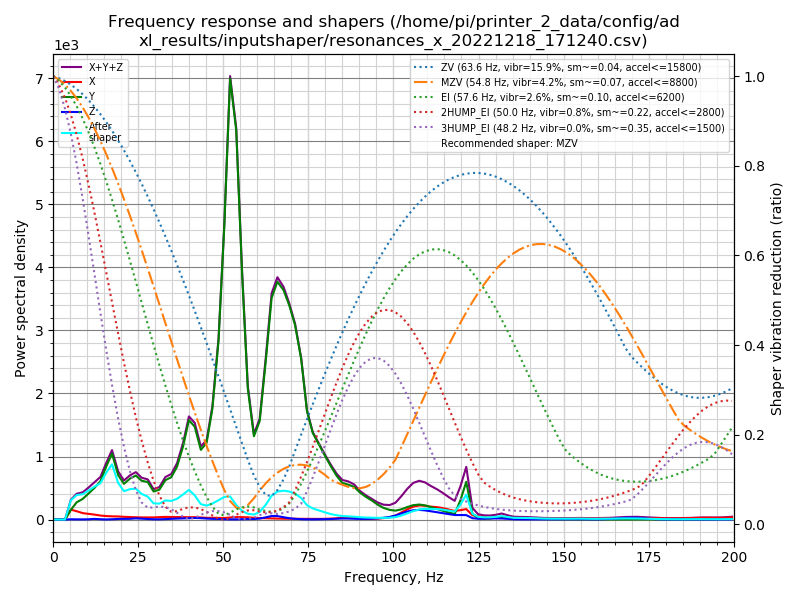

The data file committed next to this chart (first rows):
freq, psd_x, psd_y, psd_z, psd_xyz
0.0, 1.141e+02, 1.994e+02, 6.709e+00, 3.203e+02
1.7, 5.871e+02, 1.302e+02, 1.797e+01, 7.353e+02
3.5, 7.689e+02, 9.394e+01, 2.057e+01, 8.834e+02
5.2, 8.303e+02, 8.124e+02, 2.200e+01, 1.665e+03
6.9, 9.266e+02, 1.912e+03, 2.194e+01, 2.861e+03
8.7, 8.972e+02, 2.885e+03, 2.361e+01, 3.805e+03
10.4, 9.464e+02, 4.341e+03, 4.393e+01, 5.331e+03
12.1, 9.634e+02, 6.100e+03, 1.284e+02, 7.191e+03
13.9, 8.847e+02, 8.510e+03, 7.147e+01, 9.467e+03
15.6, 8.697e+02, 1.321e+04, 2.702e+01, 1.411e+04
17.3, 8.880e+02, 1.821e+04, 8.135e+01, 1.918e+04
19.1, 9.465e+02, 1.353e+04, 1.905e+02, 1.467e+04
20.8, 9.019e+02, 1.183e+04, 2.208e+02, 1.295e+04
22.6, 9.058e+02, 1.477e+04, 2.683e+02, 1.594e+04
24.3, 8.801e+02, 1.703e+04, 4.547e+02, 1.836e+04
26.0, 8.813e+02, 1.607e+04, 3.687e+02, 1.732e+04
27.8, 9.404e+02, 1.660e+04, 2.388e+02, 1.778e+04
29.5, 9.925e+02, 1.319e+04, 1.360e+02, 1.432e+04
31.2, 1.191e+03, 1.479e+04, 1.231e+02, 1.610e+04
33.0, 1.395e+03, 2.071e+04, 2.437e+02, 2.235e+04
34.7, 1.420e+03, 2.333e+04, 3.862e+02, 2.514e+04
36.4, 1.469e+03, 3.057e+04, 5.680e+02, 3.260e+04
38.2, 1.467e+03, 4.459e+04, 6.939e+02, 4.675e+04
39.9, 1.464e+03, 6.312e+04, 8.629e+02, 6.544e+04
41.6, 1.579e+03, 6.138e+04, 1.042e+03, 6.400e+04
43.4, 1.439e+03, 4.807e+04, 9.552e+02, 5.047e+04
45.1, 1.253e+03, 5.501e+04, 7.159e+02, 5.698e+04
46.8, 1.316e+03, 8.256e+04, 5.294e+02, 8.441e+04
48.6, 1.294e+03, 1.382e+05, 4.762e+02, 1.399e+05
50.3, 1.231e+03, 2.349e+05, 2.804e+02, 2.364e+05
52.0, 1.709e+03, 3.646e+05, 1.625e+02, 3.665e+05
53.8, 2.134e+03, 3.326e+05, 1.658e+02, 3.349e+05
55.5, 2.130e+03, 2.182e+05, 3.197e+02, 2.206e+05
57.2, 2.012e+03, 1.191e+05, 4.430e+02, 1.215e+05
59.0, 1.637e+03, 7.810e+04, 5.223e+02, 8.026e+04
60.7, 1.350e+03, 9.498e+04, 9.667e+02, 9.730e+04
62.5, 1.293e+03, 1.581e+05, 2.198e+03, 1.615e+05
64.2, 1.158e+03, 2.260e+05, 3.603e+03, 2.308e+05
65.9, 1.007e+03, 2.490e+05, 3.634e+03, 2.537e+05
67.7, 9.180e+02, 2.468e+05, 2.501e+03, 2.503e+05
69.4, 8.792e+02, 2.359e+05, 1.457e+03, 2.382e+05
71.1, 8.722e+02, 2.195e+05, 8.222e+02, 2.211e+05
72.9, 8.353e+02, 1.856e+05, 4.439e+02, 1.869e+05
74.6, 8.405e+02, 1.282e+05, 2.581e+02, 1.293e+05
76.3, 8.037e+02, 1.048e+05, 2.544e+02, 1.059e+05
78.1, 8.230e+02, 9.316e+04, 3.444e+02, 9.433e+04
79.8, 9.171e+02, 8.152e+04, 4.895e+02, 8.292e+04
81.5, 1.182e+03, 6.978e+04, 7.010e+02, 7.166e+04
83.3, 1.673e+03, 5.793e+04, 1.064e+03, 6.067e+04
85.0, 2.585e+03, 4.937e+04, 1.414e+03, 5.337e+04
86.7, 3.081e+03, 4.810e+04, 1.398e+03, 5.258e+04
88.5, 2.249e+03, 4.587e+04, 1.115e+03, 4.923e+04
90.2, 1.461e+03, 3.842e+04, 9.532e+02, 4.084e+04
91.9, 1.173e+03, 3.317e+04, 1.010e+03, 3.536e+04
93.7, 1.138e+03, 2.816e+04, 1.311e+03, 3.061e+04
95.4, 1.478e+03, 2.245e+04, 1.824e+03, 2.575e+04
97.1, 2.223e+03, 1.796e+04, 2.728e+03, 2.291e+04
98.9, 3.516e+03, 1.514e+04, 4.125e+03, 2.279e+04
100.6, 6.303e+03, 1.425e+04, 6.330e+03, 2.689e+04
102.3, 1.138e+04, 1.656e+04, 9.799e+03, 3.774e+04
... 56 more rows
